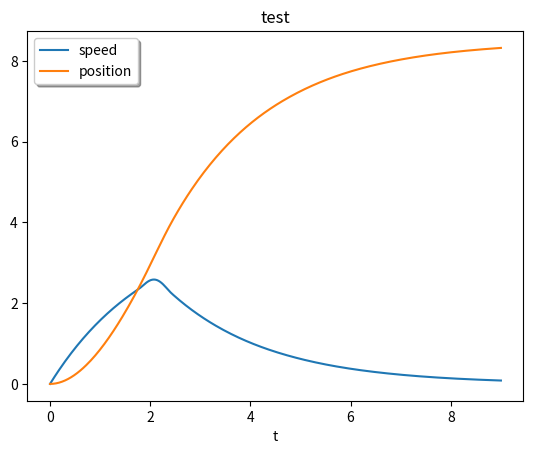

Reproduce this figure in Python.
from math import *
import numpy as np
import matplotlib.pyplot as plt
import scipy

ü = 10 #[-] Übersetzung des getriebes
rr = 0.1 #[m] radius des antriebsreifen
rh = 0.1 #[m] länge des hebels
m = 0.1 #[kg] masse des autos

max_sim_lenght = 30 #[s] maximum simulation length

def Fr(v):
    """
    Reibungswidersandkraft des Autos in ahängigkeit zur geschwindigkeit in [N] (Benutzerdefinirt)
    """
    return v / 20 # Wiederstand in [N] (Schätzwert)



def Ff(phi):
    """
    Federkraft in abhängigkeit zu den umdrehungen in [N] (Benutzerdefinirt)
    """

    # wenn die mausefalle noch nicht zu ist (phi < 0.5) gibt die falle eine konstante kraft zurück.
    # sonst hat die falle zugeschnappt und ist nicht mehr mit der achse verbunden.

    # phi[-] = anzahl der bisherigen umdrehungen

    if phi < pi:
        return 2 # Kraft der Feder in [N] (Schätzwert)
    else:
        return 0 # Kraft der Feder in [N]

def find_phi(x,rr,ü):
    """
    findet die anzahl der umdrehungen der mausefalle in abhängigkeit zur zurückgelegten strecke in [-],
    """

    # teilt die zurückgelekte stricke durch die bisherigen umdrehungen mal das übersetzungsverhältnis.

    # x[m] = zurückgelegte strecke
    # ü[-] = überstetzungsverhältnis von Mausefalle zu Achse
    # ur[m] = umfang des rades 
    # rr[m] = radius des rades
    # phi[-] = anzahl der bisherigen umdrehungen

    ur = 2 * pi * rr # ur[m] = 2pi[-] * rr[m]
    phi = x / ( ur * ü ) # phi[-] = x[m] / (ur[m] * u[-])
    phi_rad = 2 * pi * phi # phi_rad[rad] = 2pi[-] * phi[-]

    return phi_rad # [rad]

def find_Fa(rr,rh,ü,phi):
    """
    findet die Kraft des Rades in [N]
    """

    # findet das Drehmoment der Mausefalle Ma.
    # benutzt das übersetztungsverhältnis ü um Ma in das Drehmoment der Achse Me zu überrsetzten.
    # wandelt das drehmoment der Achse in Die kraft des Rades Fa um.

    # Fa[N] = Kraft des Rades
    # Ma[Nm] = Drehmoment der Mausefalle
    # Me[Nm] = Drehmoment der Achse
    # rh[M] = länge des hebels der Mausefalle
    # rr[M] = Radius des Rades
    # ü[-] = überstetzungsverhältnis von Mausefalle zu Achse

    Ma = rh * Ff(phi) # Ma[Nm] = rh[m] * Ff(phi[-])[N]
    Me = Ma / ü # Me[Nm] = Ma / ü[-]
    Fa = Me / rr # Fa[N] = Me[Nm] / rr[m]

    return Fa # [Nm]


def find_simulation_lenght(max_lenght,sulution,rr,ü,v_min):
    """
    findet passende simulationslänge in [s]
    """

    # testet für jede sekunde ob das auto langsamer als v_min (v < v_min) ist und ob die Mausefalle zu (phi < 0.5) ist.

    # max_lenght[s] = maximale simulationslänge
    # v_min[m/s] = Geschwindigkeit ab der die simulation abgebrochen wird
    # x[m] = zurückgelegte strecke
    # v[m/s] = aktuelle geschwindigkeit
    # phi[-] = anzahl der bisherigen umdrehungen

    for s in range(0,max_lenght):
        x = sulution.sol(s)[1]
        v = sulution.sol(s)[0]
        phi = find_phi(x,rr,ü)
        if phi > pi and v < v_min:
            return s
    
    return max_lenght


def f(t, y):
    """
    Differenzialgleichung die von scipy gelöst wird
    """

    # v[m/s] = aktuelle geschwindigkeit
    # x[m] = zurückgelegte strecke
    # t[s] = zeit

    [v,x] = y 
    
    return [ (find_Fa(rr,rh,ü,find_phi(x,rr,ü)) - Fr(v))/m, v]

# löst Differenzialgleichung
sulution = scipy.integrate.solve_ivp(f, [0, max_sim_lenght], [0,0], dense_output=True)

s = find_simulation_lenght(max_sim_lenght,sulution,rr,ü,0.1)

t = np.linspace(0, s, 300)

plt.plot(t, sulution.sol(t)[0].T)
plt.plot(t, sulution.sol(t)[1].T)

plt.xlabel('t')
plt.legend(['speed', 'position'], shadow=True)
plt.title('test')

plt.show()